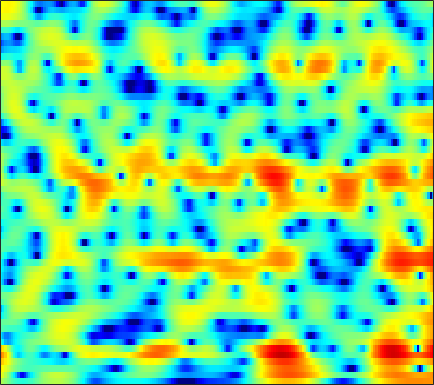

Data behind this chart, as committed beside it:
1.7153, 1.1722, 0.42724, -0.32438, -0.87297, -1.5586, -2.1641, -2.5462, -2.9369, -3.1675, -3.2252, -3.1577, -2.9298, -2.5692, -2.2307, -1.7239, -1.1812, -0.76593, -0.22862, 0.27408, 0.72526, 1.023, 1.3573, 1.6181
3.768, 2.956, 1.734, 0.3275, -0.8711, -2.713, -4.918, -6.889, -10.04, -13.37, -14.01, -12.06, -9.045, -6.588, -5.104, -3.482, -2.172, -1.347, -0.4175, 0.3481, 0.9737, 1.361, 1.78, 2.094
4.911, 4.309, 3.465, 2.593, 1.934, 1.071, 0.2524, -0.3085, -0.9622, -1.486, -1.862, -2.044, -2.172, -2.182, -2.135, -2.019, -1.868, -1.749, -1.595, -1.458, -1.348, -1.28, -1.21, -1.158
6.679, 5.949, 4.932, 3.884, 3.098, 2.071, 1.107, 0.4481, -0.3176, -0.949, -1.445, -1.742, -2.057, -2.314, -2.486, -2.705, -2.92, -3.087, -3.317, -3.553, -3.804, -3.999, -4.273, -4.577
9.059, 7.893, 6.14, 4.118, 2.392, -0.2171, -3.091, -5.067, -6.306, -5.545, -4.155, -3.272, -2.501, -2.207, -2.305, -2.817, -3.774, -4.787, -6.477, -8.163, -8.932, -8.496, -7.233, -6.096
6.485, 5.232, 3.487, 1.657, 0.2407, -1.67, -3.413, -4.339, -4.595, -3.834, -2.698, -1.923, -1.137, -0.7301, -0.7036, -1.019, -1.714, -2.417, -3.475, -4.438, -4.727, -4.259, -3.057, -1.777
-2.772, -4.84, -7.136, -7.934, -7.477, -6.328, -5.167, -4.43, -3.538, -2.755, -2.073, -1.619, -1.079, -0.62, -0.3366, -0.05982, 0.1042, 0.1973, 0.3525, 0.5547, 0.8244, 1.076, 1.447, 1.829
-5.349, -7.114, -8.84, -8.916, -8.121, -6.768, -5.539, -4.77, -3.94, -3.319, -2.863, -2.597, -2.304, -2.022, -1.776, -1.385, -0.9396, -0.5803, -0.06997, 0.4869, 1.054, 1.469, 1.982, 2.443
-1.424, -1.754, -2.084, -2.301, -2.395, -2.462, -2.53, -2.621, -2.84, -3.234, -3.808, -4.359, -5.253, -6.185, -6.684, -6.655, -5.724, -4.64, -3.071, -1.596, -0.2992, 0.5426, 1.497, 2.287
-1.157, -1.033, -0.8681, -0.7373, -0.6695, -0.6375, -0.728, -0.9221, -1.392, -2.159, -3.277, -4.419, -6.535, -9.713, -12.93, -14.81, -10.72, -7.713, -4.691, -2.49, -0.8473, 0.1292, 1.183, 2.015
-4.821, -3.71, -2.395, -1.32, -0.6639, -0.01671, 0.3832, 0.5333, 0.5502, 0.3704, 0.005529, -0.3432, -0.8312, -1.298, -1.61, -1.803, -1.657, -1.391, -0.9343, -0.4592, -0.01714, 0.271, 0.6051, 0.8805
-7.181, -5.033, -2.847, -1.182, -0.205, 0.7784, 1.481, 1.87, 2.238, 2.442, 2.484, 2.425, 2.279, 2.083, 1.893, 1.572, 1.2, 0.8887, 0.4057, -0.1603, -0.8093, -1.329, -2.041, -2.701
-2.189, -1.581, -0.706, 0.1445, 0.7236, 1.41, 2.01, 2.394, 2.804, 3.104, 3.292, 3.344, 3.264, 3.057, 2.831, 2.375, 1.698, 1.036, -0.0722, -1.499, -3.35, -5.115, -8.094, -11.83
-0.7513, -0.6433, -0.4115, -0.1124, 0.1551, 0.6044, 1.15, 1.58, 2.119, 2.582, 2.985, 3.22, 3.388, 3.348, 3.195, 2.822, 2.22, 1.598, 0.5081, -0.9262, -2.749, -4.389, -6.946, -9.729
-2.288, -2.803, -3.492, -3.96, -3.97, -3.388, -2.349, -1.426, -0.158, 0.9979, 1.935, 2.503, 3.116, 3.492, 3.591, 3.547, 3.305, 2.978, 2.351, 1.526, 0.5404, -0.2879, -1.48, -2.667
-5.223, -6.841, -10.02, -15.7, -25.16, -15.98, -9.271, -6.274, -3.41, -1.271, 0.3594, 1.286, 2.219, 2.934, 3.325, 3.628, 3.711, 3.653, 3.421, 3.033, 2.482, 1.985, 1.218, 0.346
-5.143, -5.983, -7.163, -8.23, -8.488, -7.844, -6.523, -5.268, -3.511, -1.959, -0.5967, 0.3368, 1.33, 2.055, 2.525, 2.998, 3.289, 3.413, 3.469, 3.374, 3.125, 2.831, 2.306, 1.563
-4.379, -5.067, -6.131, -6.999, -7.258, -7.05, -6.292, -5.372, -3.899, -2.527, -1.435, -0.7052, 0.1786, 0.8141, 1.166, 1.562, 1.923, 2.188, 2.519, 2.801, 3.022, 3.101, 3.047, 2.79
-4.1, -5.574, -8.283, -12.77, -19.21, -19.79, -11.86, -8.496, -5.754, -3.977, -2.748, -2.279, -2.075, -2.059, -2.265, -2.592, -2.602, -2.256, -1.357, -0.1244, 1.13, 1.96, 2.839, 3.465
-2.434, -3.272, -4.56, -5.991, -6.663, -6.795, -6.21, -5.401, -4.406, -3.904, -3.667, -3.764, -4.619, -6.123, -7.822, -11.66, -20.67, -21.24, -10.78, -5.727, -2.47, -0.6611, 1.236, 2.647
-1.315, -1.538, -1.893, -2.131, -2.296, -2.511, -2.535, -2.625, -2.804, -3.053, -3.671, -4.22, -5.146, -6.486, -7.473, -8.74, -9.329, -9.027, -7.612, -5.491, -3.282, -1.737, 0.1036, 1.637
-1.864, -1.666, -1.407, -1.166, -1.1, -1.068, -1.111, -1.291, -1.686, -2.188, -3.066, -3.899, -5.111, -6.79, -8.206, -9.984, -10.95, -10.54, -8.591, -6.049, -3.656, -2.01, -0.1243, 1.424
-4.614, -3.586, -2.43, -1.652, -1.216, -0.8002, -0.7042, -0.7128, -0.9336, -1.44, -2.099, -2.929, -4.299, -6.173, -8.153, -11.79, -16.14, -15.04, -9.915, -5.958, -3.107, -1.406, 0.4117, 1.808
-6.838, -5.22, -3.687, -2.643, -2.05, -1.543, -1.243, -1.123, -1.093, -1.245, -1.481, -1.731, -2.259, -2.76, -3.181, -3.614, -3.657, -3.39, -2.612, -1.559, -0.4268, 0.3819, 1.322, 2.105
-4.378, -3.825, -3.277, -2.849, -2.617, -2.475, -2.284, -2.211, -2.054, -1.797, -1.6, -1.328, -1.059, -0.7881, -0.5716, -0.2712, 0.06257, 0.3323, 0.7454, 1.156, 1.556, 1.809, 2.053, 2.194
-2.014, -2.163, -2.46, -2.871, -3.339, -4.011, -4.66, -4.973, -4.876, -4.062, -2.927, -2.041, -0.8267, 0.1458, 0.783, 1.503, 2.045, 2.381, 2.715, 2.923, 3.004, 2.959, 2.773, 2.374
-1.218, -1.544, -2.111, -3.132, -4.218, -6.434, -10.38, -15.38, -19.39, -10.45, -5.511, -3.157, -0.9709, 0.6921, 1.603, 2.507, 3.145, 3.472, 3.71, 3.776, 3.647, 3.444, 3.004, 2.343
-2.426, -2.078, -1.977, -2.244, -2.693, -3.645, -4.683, -5.304, -5.253, -4.051, -2.428, -1.174, 0.2877, 1.393, 2.058, 2.661, 3.048, 3.17, 3.172, 2.995, 2.677, 2.36, 1.817, 1.211
-3.118, -1.93, -1.035, -0.4871, -0.3283, -0.2092, -0.1633, -0.1172, 0.145, 0.4407, 0.9705, 1.267, 1.807, 2.133, 2.301, 2.387, 2.265, 2.034, 1.588, 0.9543, 0.2419, -0.3136, -0.9624, -1.435
0.0926, 0.5319, 0.9399, 1.222, 1.33, 1.486, 1.572, 1.674, 1.83, 1.955, 2.12, 2.175, 2.172, 2.115, 1.948, 1.627, 1.056, 0.5102, -0.555, -1.996, -4.013, -5.846, -8.043, -8.341
2.692, 2.277, 1.772, 1.209, 0.9381, 0.673, 0.678, 0.81, 0.9232, 1.169, 1.115, 1.169, 0.8993, 0.624, 0.3502, -0.1407, -0.6524, -1.156, -2.023, -3.287, -5.138, -7.092, -10.03, -9.9
2.562, 1.309, -0.8116, -3.232, -4.977, -5.978, -5.028, -4.025, -2.806, -2.191, -2.012, -2.242, -2.706, -3.601, -4.262, -4.986, -5.175, -5.013, -4.376, -3.717, -3.031, -2.599, -1.835, -0.8802
1.516, -0.1159, -3.076, -7.146, -11.15, -13.66, -9.792, -7.983, -6.065, -5.676, -5.673, -6.547, -7.867, -10.46, -13.26, -19.29, -21.64, -15.62, -10.33, -6.822, -4.224, -2.645, -0.8165, 0.8094
1.667, 0.579, -0.9212, -2.434, -3.376, -4.347, -4.906, -5.132, -5.585, -6.23, -7.241, -8.389, -10.28, -12.62, -14.22, -15.89, -15.43, -13.9, -10.85, -7.711, -4.913, -3.061, -0.9353, 0.8511
1.563, 0.8779, -0.04555, -0.8643, -1.485, -2.174, -2.945, -3.386, -4.315, -5.272, -6.8, -8.068, -10.53, -13.9, -17.65, -24.46, -19.76, -14.82, -10.25, -6.769, -4.017, -2.244, -0.2746, 1.335
-0.2527, -0.8002, -1.401, -1.854, -2.08, -2.331, -2.506, -2.779, -3.124, -3.718, -4.598, -5.349, -6.78, -8.344, -9.482, -10.29, -9.425, -7.938, -5.668, -3.481, -1.585, -0.321, 1.088, 2.25
-5.185, -5.978, -6.421, -6.208, -5.62, -4.735, -3.809, -3.316, -2.741, -2.491, -2.354, -2.425, -2.568, -2.709, -2.768, -2.639, -2.272, -1.79, -1.008, -0.1435, 0.7469, 1.355, 2.108, 2.723
-13.36, -17.09, -23.78, -16.16, -11.73, -7.909, -5.387, -3.885, -2.543, -1.512, -0.8186, -0.4719, -0.08741, 0.1471, 0.2978, 0.4955, 0.7062, 0.8785, 1.142, 1.417, 1.697, 1.889, 2.137, 2.347
-13.17, -13.14, -12.38, -10.39, -8.422, -5.842, -3.715, -2.384, -0.9836, 0.06765, 0.7758, 1.207, 1.559, 1.776, 1.87, 1.902, 1.878, 1.8, 1.662, 1.49, 1.28, 1.149, 0.9828, 0.9047
-9.67, -7.869, -5.837, -4.089, -2.905, -1.42, -0.1732, 0.622, 1.489, 2.065, 2.437, 2.613, 2.634, 2.566, 2.439, 2.179, 1.845, 1.508, 0.9443, 0.1937, -0.7498, -1.511, -2.497, -3.008
-3.224, -2.259, -0.9521, 0.2325, 0.9788, 1.88, 2.547, 2.895, 3.147, 3.117, 2.919, 2.582, 2.045, 1.44, 0.9788, 0.4665, -0.0006394, -0.3344, -0.9824, -2.035, -3.754, -5.853, -10.57, -21.73
-0.215, 0.5602, 1.499, 2.327, 2.834, 3.299, 3.554, 3.539, 3.247, 2.648, 1.611, 0.5111, -1.269, -3.467, -4.962, -5.817, -5.186, -4.395, -3.606, -3.361, -3.694, -4.254, -5.158, -5.59
-0.1608, 0.8242, 1.862, 2.638, 3.072, 3.385, 3.426, 3.264, 2.747, 1.855, 0.4257, -1.021, -3.777, -7.995, -12.76, -15.81, -9.956, -7.095, -4.745, -3.398, -2.667, -2.322, -2.021, -1.724
-0.4536, 0.5405, 1.569, 2.28, 2.638, 2.917, 2.927, 2.786, 2.393, 1.713, 0.7929, -0.004301, -1.274, -2.521, -3.268, -3.771, -3.642, -3.314, -2.752, -2.272, -1.923, -1.76, -1.617, -1.513
0.4086, 1.012, 1.677, 2.155, 2.375, 2.535, 2.539, 2.439, 2.197, 1.842, 1.43, 1.057, 0.5512, 0.06674, -0.2523, -0.6131, -0.8679, -1.012, -1.202, -1.421, -1.701, -1.983, -2.426, -2.94
1.598, 1.893, 2.175, 2.336, 2.372, 2.294, 2.152, 2.013, 1.805, 1.654, 1.525, 1.412, 1.305, 1.169, 1.025, 0.7879, 0.4587, 0.1643, -0.3348, -0.9503, -1.727, -2.416, -3.561, -5.048
2.481, 2.653, 2.689, 2.499, 2.232, 1.705, 1.05, 0.5847, 0.1657, 0.09817, 0.3567, 0.74, 1.227, 1.591, 1.731, 1.714, 1.433, 1.045, 0.345, -0.5503, -1.587, -2.424, -3.618, -5.043
2.452, 2.65, 2.611, 2.153, 1.473, 0.1089, -1.992, -4.187, -7.22, -7.245, -4.053, -1.869, 0.2111, 1.527, 2.097, 2.34, 2.063, 1.505, 0.3019, -1.39, -3.299, -4.491, -5.028, -4.414
-0.05992, 0.3093, 0.4657, 0.1786, -0.3891, -1.606, -3.497, -5.391, -7.904, -7.66, -4.817, -2.778, -0.6033, 0.8029, 1.434, 1.748, 1.466, 0.8452, -0.7163, -3.37, -7.997, -14.38, -14.12, -6.499
-4.295, -3.784, -3.339, -3.161, -3.187, -3.446, -3.821, -3.964, -4.009, -3.671, -2.95, -2.22, -1.24, -0.4009, 0.08048, 0.4593, 0.4959, 0.3015, -0.2366, -1.027, -1.825, -2.174, -1.976, -1.066
-8.352, -7.543, -6.768, -6.312, -6.12, -6.042, -6.007, -5.944, -5.625, -5.036, -4.158, -3.396, -2.412, -1.466, -0.85, -0.188, 0.282, 0.5042, 0.6951, 0.7985, 0.8889, 0.9966, 1.237, 1.61
-11.2, -9.733, -8.585, -8.173, -8.302, -8.892, -9.806, -10.52, -10.52, -9.082, -7.021, -5.521, -3.676, -2.161, -1.231, -0.2191, 0.5741, 1.045, 1.535, 1.92, 2.229, 2.426, 2.653, 2.854
-8.363, -7.474, -6.859, -6.942, -7.534, -9.2, -12.45, -17.02, -25.07, -14.09, -8.699, -6.081, -3.62, -1.85, -0.823, 0.2559, 1.082, 1.589, 2.12, 2.535, 2.859, 3.047, 3.227, 3.308
-2.721, -2.545, -2.488, -2.721, -3.076, -3.82, -4.689, -5.242, -5.371, -4.706, -3.557, -2.642, -1.533, -0.6254, -0.06908, 0.5232, 0.9913, 1.292, 1.661, 1.987, 2.267, 2.438, 2.598, 2.648
1.435, 1.489, 1.466, 1.328, 1.152, 0.8576, 0.5331, 0.3378, 0.1125, -0.01586, -0.09501, -0.1658, -0.2707, -0.4602, -0.6533, -0.9319, -1.144, -1.218, -1.112, -0.8082, -0.3989, -0.09348, 0.2417, 0.4508
3.679, 3.757, 3.773, 3.699, 3.571, 3.331, 3.003, 2.707, 2.22, 1.626, 0.9049, 0.2653, -0.789, -2.109, -3.306, -5.142, -7.011, -7.973, -8.025, -6.833, -5.374, -4.434, -3.518, -2.967
4.423, 4.535, 4.613, 4.591, 4.508, 4.275, 3.906, 3.503, 2.845, 1.99, 0.9206, -0.03695, -1.633, -3.667, -5.595, -9.053, -14.53, -21.98, -19.62, -12.89, -9.586, -8.091, -6.917, -6.429
4.053, 4.255, 4.496, 4.642, 4.667, 4.541, 4.216, 3.835, 3.126, 2.195, 1.033, 0.006024, -1.562, -3.305, -4.708, -6.606, -8.294, -9.145, -9.55, -9.18, -8.54, -8.181, -7.984, -8.306
